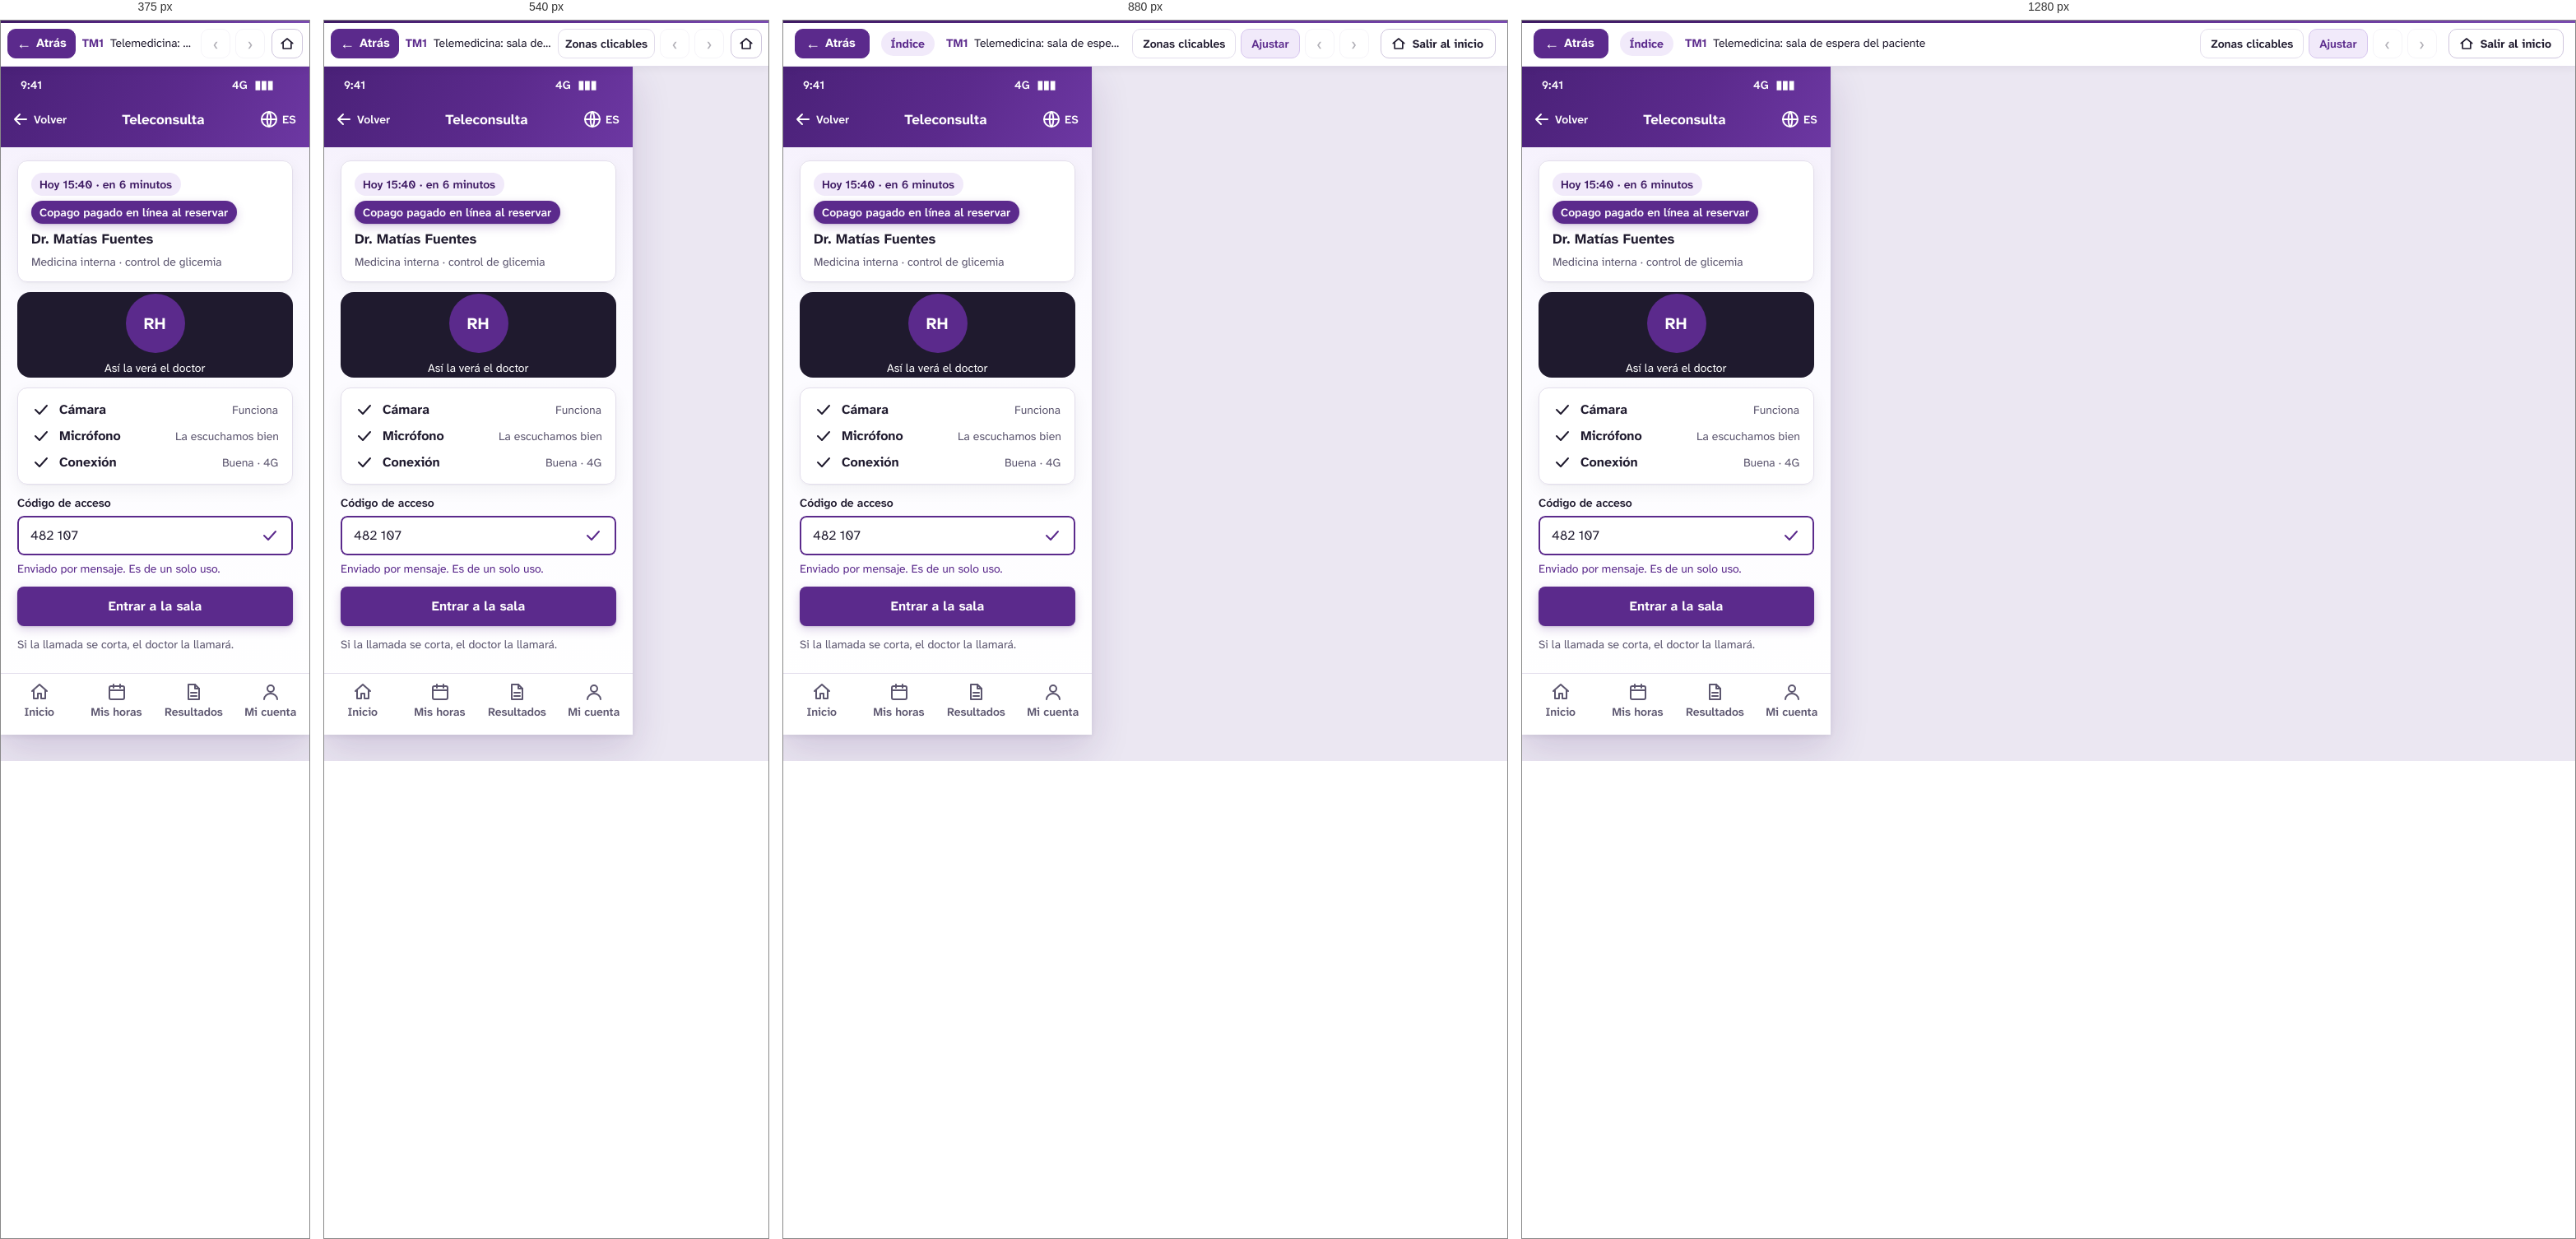
Rendered at 375 px, 540 px, 880 px and 1280 px, left to right.

<!-- file: tm1-telemedicina-sala-de-espera-del-paciente.html -->
<!DOCTYPE html>
<html lang="es">
<head>
<meta charset="utf-8">
<meta name="viewport" content="width=device-width, initial-scale=1">
<title>TM1 · Telemedicina: sala de espera del paciente — Prototipo Red Ñielol · Cerberus Tech</title>
<link rel="stylesheet" href="../assets/css/prototipo.css">
<style>#n56_8164:hover{background:#3e1a63!important;}
#n56_8164:active{background:#1f1a2e!important;}</style>
</head>
<body class="proto" data-w="375" data-h="812" data-file="tm1-telemedicina-sala-de-espera-del-paciente.html">
<header class="pbar">
  <button class="pb-btn back" type="button" data-ui="back" title="Volver a la pantalla anterior (tecla Retroceso)"><span aria-hidden="true">&#8592;</span> Atrás</button>
  <a class="pb-actor" href="../index.html" data-ui="actor" title="Volver a los recorridos del actor">Índice</a>
  <div class="pb-title">
    <span class="pb-screen"><strong>TM1</strong> Telemedicina: sala de espera del paciente</span>
    <span class="pb-flow" data-ui="flow"></span>
  </div>
  <div class="pb-tools">
    <button class="pb-btn txt" type="button" data-ui="hotspots" aria-pressed="false" title="Resaltar las zonas en las que se puede hacer clic (tecla H)">Zonas clicables</button>
    <button class="pb-btn txt" type="button" data-ui="fit" aria-pressed="true" title="Alternar entre ajustar a la ventana y tamaño real (tecla F)">Ajustar</button>
    <a class="pb-btn" data-ui="prev" title="Paso anterior del recorrido (tecla ←)" aria-label="Paso anterior del recorrido">&#8249;</a>
    <span class="pb-step" data-ui="step"></span>
    <a class="pb-btn" data-ui="next" title="Paso siguiente del recorrido (tecla →)" aria-label="Paso siguiente del recorrido">&#8250;</a>
    <a class="pb-btn exit" href="../index.html" title="Salir del recorrido y volver a la página inicial del prototipo"><svg width="18" height="18" viewBox="0 0 24 24" fill="none" stroke="currentColor" stroke-width="2.2" stroke-linecap="round" stroke-linejoin="round" aria-hidden="true"><path d="M3 11.5L12 4l9 7.5"/><path d="M5.5 10v10h13V10"/></svg><span>Salir al inicio</span></a>
  </div>
</header>
<main class="stage">
  <div class="screen" style="width:375px;height:812px">
<div id="n56_8092" class="fr" style="position:absolute;left:0px;top:0px;width:375px;height:812px;background:#f8f6fc;background:linear-gradient(180deg,#f3edfb 0,#fbfaff 260px,#ffffff 100%);overflow:hidden;" ><div id="n56_8093" class="fr" style="position:absolute;left:0px;top:0px;width:375px;height:98px;background:#5b2a8c;background:linear-gradient(120deg,#4a2178 0%,#5b2a8c 55%,#6d38a3 100%);" ><div id="nI56_8093_4_72" class="fr" style="position:absolute;left:0px;top:0px;width:375px;height:38px;overflow:hidden;" ><div id="nI56_8093_4_73" class="tx" style="position:absolute;top:12px;height:20px;white-space:pre;left:24px;text-align:left;font-family:'Atkinson Hyperlegible Next',sans-serif;font-weight:600;font-size:14px;line-height:20px;color:#ffffff;" ><span style="font-family:'Atkinson Hyperlegible Next',sans-serif;font-weight:600;font-size:14px;line-height:20px;color:#ffffff;">9:41</span></div><div id="nI56_8093_4_74" class="tx" style="position:absolute;top:12px;height:20px;white-space:pre;left:281px;text-align:left;font-family:'Atkinson Hyperlegible Next',sans-serif;font-weight:600;font-size:14px;line-height:20px;color:#ffffff;" ><span style="font-family:'Atkinson Hyperlegible Next',sans-serif;font-weight:600;font-size:14px;line-height:20px;color:#ffffff;">4G  ▮▮▮</span></div></div><div id="nI56_8093_4_75" class="fr" style="position:absolute;left:0px;top:38px;width:375px;height:60px;overflow:hidden;" ><div id="nI56_8093_4_76" class="fr" style="position:absolute;left:4px;top:4px;width:85px;height:44px;border-radius:8px;overflow:hidden;" ><div id="nI56_8093_4_77" class="sv" style="position:absolute;left:8px;top:10px;width:24px;height:24px;" ><img src="../assets/svg/i-4a67ed95d38d.svg" alt="" width="24" height="24" draggable="false"></div><div id="nI56_8093_4_80" class="tx" style="position:absolute;top:12px;height:20px;white-space:pre;left:36px;text-align:left;font-family:'Atkinson Hyperlegible Next',sans-serif;font-weight:600;font-size:14px;line-height:20px;color:#ffffff;" ><span style="font-family:'Atkinson Hyperlegible Next',sans-serif;font-weight:600;font-size:14px;line-height:20px;color:#ffffff;">Volver</span></div></div><div id="nI56_8093_4_81" class="tx" style="position:absolute;left:92px;width:211px;top:14px;height:24px;white-space:pre-wrap;text-align:center;font-family:'Atkinson Hyperlegible Next',sans-serif;font-weight:700;font-size:17px;line-height:24px;color:#ffffff;" ><span style="font-family:'Atkinson Hyperlegible Next',sans-serif;font-weight:700;font-size:17px;line-height:24px;color:#ffffff;">Teleconsulta</span></div><div id="nI56_8093_4_82" class="fr" style="position:absolute;left:306px;top:4px;width:61px;height:44px;border-radius:8px;overflow:hidden;" ><div id="nI56_8093_4_83" class="sv" style="position:absolute;left:8px;top:10px;width:24px;height:24px;" ><img src="../assets/svg/i-6f02a88e4b66.svg" alt="" width="24" height="24" draggable="false"></div><div id="nI56_8093_4_87" class="tx" style="position:absolute;top:12px;height:20px;white-space:pre;left:36px;text-align:left;font-family:'Atkinson Hyperlegible Next',sans-serif;font-weight:600;font-size:14px;line-height:20px;color:#ffffff;" ><span style="font-family:'Atkinson Hyperlegible Next',sans-serif;font-weight:600;font-size:14px;line-height:20px;color:#ffffff;">ES</span></div></div></div></div><div id="n56_8110" class="fr" style="position:absolute;left:0px;top:98px;width:375px;height:639px;overflow:hidden;" ><div id="n56_8136" class="fr" style="position:absolute;left:20px;top:16px;width:335px;height:148px;background:#ffffff;border-radius:12px;box-shadow:0 1px 2px rgba(31,26,46,.04),0 6px 20px rgba(31,26,46,.06);" ><div id="n56_8137" class="fr" style="position:absolute;left:17px;top:15px;width:182px;height:28px;background:#f1eafa;border-radius:999px;" ><div id="nI56_8137_3_64" class="tx" style="position:absolute;top:4px;height:20px;white-space:pre;left:10px;text-align:left;font-family:'Atkinson Hyperlegible Next',sans-serif;font-weight:600;font-size:14px;line-height:20px;color:#3e1a63;" ><span style="font-family:'Atkinson Hyperlegible Next',sans-serif;font-weight:600;font-size:14px;line-height:20px;color:#3e1a63;">Hoy 15:40 · en 6 minutos</span></div></div><div id="n72_4382" class="fr" style="position:absolute;left:17px;top:49px;width:250px;height:28px;background:#5b2a8c;border-radius:999px;box-shadow:0 1px 2px rgba(62,26,99,.18),0 4px 12px rgba(91,42,140,.22);" ><div id="nI72_4382_3_66" class="tx" style="position:absolute;top:4px;height:20px;white-space:pre;left:10px;text-align:left;font-family:'Atkinson Hyperlegible Next',sans-serif;font-weight:600;font-size:14px;line-height:20px;color:#ffffff;" ><span style="font-family:'Atkinson Hyperlegible Next',sans-serif;font-weight:600;font-size:14px;line-height:20px;color:#ffffff;">Copago pagado en línea al reservar</span></div></div><div id="n56_8139" class="tx" style="position:absolute;top:83px;height:24px;white-space:pre;left:17px;text-align:left;font-family:'Atkinson Hyperlegible Next',sans-serif;font-weight:700;font-size:17px;line-height:24px;color:#1f1a2e;" ><span style="font-family:'Atkinson Hyperlegible Next',sans-serif;font-weight:700;font-size:17px;line-height:24px;color:#1f1a2e;">Dr. Matías Fuentes</span></div><div id="n56_8140" class="tx" style="position:absolute;top:113px;height:20px;white-space:pre;left:17px;text-align:left;font-family:'Atkinson Hyperlegible Next',sans-serif;font-weight:400;font-size:14px;line-height:20px;color:#5c566f;" ><span style="font-family:'Atkinson Hyperlegible Next',sans-serif;font-weight:400;font-size:14px;line-height:20px;color:#5c566f;">Medicina interna · control de glicemia</span></div><div class="stk" style="inset:0;border-width:1px;border-style:solid;border-color:#e3deec;border-radius:12px;"></div></div><div id="n56_8141" class="fr" style="position:absolute;left:20px;top:176px;width:335px;height:104px;background:#1f1a2e;border-radius:16px;" ><div id="n56_8142" class="fr" style="position:absolute;left:131.5px;top:2px;width:72px;height:72px;background:#5b2a8c;border-radius:999px;" ><div id="n56_8143" class="tx" style="position:absolute;top:22px;height:28px;white-space:pre;left:22px;text-align:left;font-family:'Atkinson Hyperlegible Next',sans-serif;font-weight:700;font-size:20px;line-height:28px;color:#ffffff;" ><span style="font-family:'Atkinson Hyperlegible Next',sans-serif;font-weight:700;font-size:20px;line-height:28px;color:#ffffff;">RH</span></div></div><div id="n56_8144" class="tx" style="position:absolute;top:82px;height:20px;white-space:pre;left:106px;text-align:left;font-family:'Atkinson Hyperlegible Next',sans-serif;font-weight:400;font-size:14px;line-height:20px;color:#ffffff;" ><span style="font-family:'Atkinson Hyperlegible Next',sans-serif;font-weight:400;font-size:14px;line-height:20px;color:#ffffff;">Así la verá el doctor</span></div></div><div id="n56_8145" class="fr" style="position:absolute;left:20px;top:292px;width:335px;height:118px;background:#ffffff;border-radius:12px;box-shadow:0 1px 2px rgba(31,26,46,.04),0 6px 20px rgba(31,26,46,.06);" ><div id="n56_8146" class="fr" style="position:absolute;left:17px;top:15px;width:301px;height:24px;" ><div id="n56_8147" class="sv" style="position:absolute;left:0px;top:0px;width:24px;height:24px;" ><img src="../assets/svg/i-2222b4c3b050.svg" alt="" width="24" height="24" draggable="false"></div><div id="n56_8150" class="tx" style="position:absolute;left:34px;width:202px;top:0px;height:24px;white-space:pre-wrap;text-align:left;font-family:'Atkinson Hyperlegible Next',sans-serif;font-weight:700;font-size:16px;line-height:24px;color:#1f1a2e;" ><span style="font-family:'Atkinson Hyperlegible Next',sans-serif;font-weight:700;font-size:16px;line-height:24px;color:#1f1a2e;">Cámara</span></div><div id="n56_8151" class="tx" style="position:absolute;top:2px;height:20px;white-space:pre;left:244px;text-align:left;font-family:'Atkinson Hyperlegible Next',sans-serif;font-weight:400;font-size:14px;line-height:20px;color:#5c566f;" ><span style="font-family:'Atkinson Hyperlegible Next',sans-serif;font-weight:400;font-size:14px;line-height:20px;color:#5c566f;">Funciona</span></div></div><div id="n56_8152" class="fr" style="position:absolute;left:17px;top:47px;width:301px;height:24px;" ><div id="n56_8153" class="sv" style="position:absolute;left:0px;top:0px;width:24px;height:24px;" ><img src="../assets/svg/i-2222b4c3b050.svg" alt="" width="24" height="24" draggable="false"></div><div id="n56_8156" class="tx" style="position:absolute;left:34px;width:133px;top:0px;height:24px;white-space:pre-wrap;text-align:left;font-family:'Atkinson Hyperlegible Next',sans-serif;font-weight:700;font-size:16px;line-height:24px;color:#1f1a2e;" ><span style="font-family:'Atkinson Hyperlegible Next',sans-serif;font-weight:700;font-size:16px;line-height:24px;color:#1f1a2e;">Micrófono</span></div><div id="n56_8157" class="tx" style="position:absolute;top:2px;height:20px;white-space:pre;left:175px;text-align:left;font-family:'Atkinson Hyperlegible Next',sans-serif;font-weight:400;font-size:14px;line-height:20px;color:#5c566f;" ><span style="font-family:'Atkinson Hyperlegible Next',sans-serif;font-weight:400;font-size:14px;line-height:20px;color:#5c566f;">La escuchamos bien</span></div></div><div id="n56_8158" class="fr" style="position:absolute;left:17px;top:79px;width:301px;height:24px;" ><div id="n56_8159" class="sv" style="position:absolute;left:0px;top:0px;width:24px;height:24px;" ><img src="../assets/svg/i-2222b4c3b050.svg" alt="" width="24" height="24" draggable="false"></div><div id="n56_8162" class="tx" style="position:absolute;left:34px;width:190px;top:0px;height:24px;white-space:pre-wrap;text-align:left;font-family:'Atkinson Hyperlegible Next',sans-serif;font-weight:700;font-size:16px;line-height:24px;color:#1f1a2e;" ><span style="font-family:'Atkinson Hyperlegible Next',sans-serif;font-weight:700;font-size:16px;line-height:24px;color:#1f1a2e;">Conexión</span></div><div id="n56_8163" class="tx" style="position:absolute;top:2px;height:20px;white-space:pre;left:232px;text-align:left;font-family:'Atkinson Hyperlegible Next',sans-serif;font-weight:400;font-size:14px;line-height:20px;color:#5c566f;" ><span style="font-family:'Atkinson Hyperlegible Next',sans-serif;font-weight:400;font-size:14px;line-height:20px;color:#5c566f;">Buena · 4G</span></div></div><div class="stk" style="inset:0;border-width:1px;border-style:solid;border-color:#e3deec;border-radius:12px;"></div></div><div id="n72_4374" class="fr" style="position:absolute;left:20px;top:422px;width:335px;height:100px;" ><div id="nI72_4374_3_46" class="tx" style="position:absolute;top:0px;height:20px;white-space:pre;left:0px;text-align:left;font-family:'Atkinson Hyperlegible Next',sans-serif;font-weight:600;font-size:14px;line-height:20px;color:#1f1a2e;" ><span style="font-family:'Atkinson Hyperlegible Next',sans-serif;font-weight:600;font-size:14px;line-height:20px;color:#1f1a2e;">Código de acceso</span></div><div id="nI72_4374_3_47" class="fr" style="position:absolute;left:0px;top:26px;width:335px;height:48px;background:#ffffff;border-radius:8px;overflow:hidden;" ><div id="nI72_4374_3_48" class="tx" style="position:absolute;left:16px;width:273px;top:12px;height:24px;white-space:pre-wrap;text-align:left;font-family:'Atkinson Hyperlegible Next',sans-serif;font-weight:400;font-size:16px;line-height:24px;color:#1f1a2e;" ><span style="font-family:'Atkinson Hyperlegible Next',sans-serif;font-weight:400;font-size:16px;line-height:24px;color:#1f1a2e;">482 107</span></div><div id="nI72_4374_3_49" class="sv" style="position:absolute;left:295px;top:12px;width:24px;height:24px;" ><img src="../assets/svg/i-93650e2cb7ff.svg" alt="" width="24" height="24" draggable="false"></div><div class="stk" style="inset:0;border-width:2px;border-style:solid;border-color:#5b2a8c;border-radius:8px;"></div></div><div id="nI72_4374_3_52" class="tx" style="position:absolute;left:0px;width:337px;top:80px;height:20px;white-space:pre-wrap;text-align:left;font-family:'Atkinson Hyperlegible Next',sans-serif;font-weight:400;font-size:14px;line-height:20px;color:#5b2a8c;" ><span style="font-family:'Atkinson Hyperlegible Next',sans-serif;font-weight:400;font-size:14px;line-height:20px;color:#5b2a8c;">Enviado por mensaje. Es de un solo uso.</span></div></div><div id="n56_8164" class="fr hs" style="position:absolute;left:20px;top:534px;width:335px;height:48px;background:#5b2a8c;border-radius:8px;box-shadow:0 1px 2px rgba(62,26,99,.18),0 4px 12px rgba(91,42,140,.22);" data-go="tm1b-telemedicina-paciente-en-la-consulta.html" tabindex="0" role="button" aria-label="Botón Entrar a la sala"><div id="nI56_8164_3_3" class="tx" style="position:absolute;top:12px;height:24px;white-space:pre;left:110.5px;text-align:left;font-family:'Atkinson Hyperlegible Next',sans-serif;font-weight:700;font-size:16px;line-height:24px;color:#ffffff;" ><span style="font-family:'Atkinson Hyperlegible Next',sans-serif;font-weight:700;font-size:16px;line-height:24px;color:#ffffff;">Entrar a la sala</span></div></div><div id="n56_8166" class="tx" style="position:absolute;left:20px;width:337px;top:594px;height:20px;white-space:pre-wrap;text-align:left;font-family:'Atkinson Hyperlegible Next',sans-serif;font-weight:400;font-size:14px;line-height:20px;color:#5c566f;" ><span style="font-family:'Atkinson Hyperlegible Next',sans-serif;font-weight:400;font-size:14px;line-height:20px;color:#5c566f;">Si la llamada se corta, el doctor la llamará.</span></div></div><div id="n56_8111" class="fr" style="position:absolute;left:0px;top:737px;width:375px;height:75px;background:#ffffff;" ><div id="nI56_8111_4_89" class="fr" style="position:absolute;left:0px;top:1px;width:93.75px;height:62px;overflow:hidden;" ><div id="nI56_8111_4_90" class="sv" style="position:absolute;left:34.88px;top:10px;width:24px;height:24px;" ><img src="../assets/svg/i-7a842098afc3.svg" alt="" width="24" height="24" draggable="false"></div><div id="nI56_8111_4_94" class="tx" style="position:absolute;top:36px;height:20px;white-space:pre;left:28.38px;text-align:left;font-family:'Atkinson Hyperlegible Next',sans-serif;font-weight:600;font-size:14px;line-height:20px;color:#5c566f;" ><span style="font-family:'Atkinson Hyperlegible Next',sans-serif;font-weight:600;font-size:14px;line-height:20px;color:#5c566f;">Inicio</span></div></div><div id="nI56_8111_4_95" class="fr" style="position:absolute;left:93.75px;top:1px;width:93.75px;height:62px;overflow:hidden;" ><div id="nI56_8111_4_96" class="sv" style="position:absolute;left:34.88px;top:10px;width:24px;height:24px;" ><img src="../assets/svg/i-3bfeb7d33a54.svg" alt="" width="24" height="24" draggable="false"></div><div id="nI56_8111_4_100" class="tx" style="position:absolute;top:36px;height:20px;white-space:pre;left:15.38px;text-align:left;font-family:'Atkinson Hyperlegible Next',sans-serif;font-weight:600;font-size:14px;line-height:20px;color:#5c566f;" ><span style="font-family:'Atkinson Hyperlegible Next',sans-serif;font-weight:600;font-size:14px;line-height:20px;color:#5c566f;">Mis horas</span></div></div><div id="nI56_8111_4_101" class="fr" style="position:absolute;left:187.5px;top:1px;width:93.75px;height:62px;overflow:hidden;" ><div id="nI56_8111_4_102" class="sv" style="position:absolute;left:34.88px;top:10px;width:24px;height:24px;" ><img src="../assets/svg/i-583ee2b1a95f.svg" alt="" width="24" height="24" draggable="false"></div><div id="nI56_8111_4_106" class="tx" style="position:absolute;top:36px;height:20px;white-space:pre;left:11.38px;text-align:left;font-family:'Atkinson Hyperlegible Next',sans-serif;font-weight:600;font-size:14px;line-height:20px;color:#5c566f;" ><span style="font-family:'Atkinson Hyperlegible Next',sans-serif;font-weight:600;font-size:14px;line-height:20px;color:#5c566f;">Resultados</span></div></div><div id="nI56_8111_4_107" class="fr" style="position:absolute;left:281.25px;top:1px;width:93.75px;height:62px;overflow:hidden;" ><div id="nI56_8111_4_108" class="sv" style="position:absolute;left:34.88px;top:10px;width:24px;height:24px;" ><img src="../assets/svg/i-53c197c9e7c7.svg" alt="" width="24" height="24" draggable="false"></div><div id="nI56_8111_4_112" class="tx" style="position:absolute;top:36px;height:20px;white-space:pre;left:14.88px;text-align:left;font-family:'Atkinson Hyperlegible Next',sans-serif;font-weight:600;font-size:14px;line-height:20px;color:#5c566f;" ><span style="font-family:'Atkinson Hyperlegible Next',sans-serif;font-weight:600;font-size:14px;line-height:20px;color:#5c566f;">Mi cuenta</span></div></div><div class="stk" style="inset:0;border-width:1px 0px 0px 0px;border-style:solid;border-color:#e3deec;"></div></div></div>

  </div>
</main>
<script src="../assets/js/actores.js"></script>
<script src="../assets/js/prototipo.js"></script>
</body>
</html>


/* @media block from prototipo.css */
@media (max-width: 1000px) { .pb-flow { display: none; } .pb-actor { max-width: 170px; } }

/* @media block from prototipo.css */
@media (max-width: 760px) {
  .pbar { gap: 8px; padding: 0 8px; }
  .pb-actor, .pb-step, .pb-btn.txt[data-ui="fit"] { display: none; }
  .pb-btn.txt { padding: 0 8px; }
  .pb-btn.back { padding: 0 10px; }
  .stage { padding: 8px; }
}

/* @media block from prototipo.css */
@media (max-width: 480px) { .pb-btn.txt[data-ui="hotspots"] { display: none; } }

/* @media block from prototipo.css */
@media (max-width: 700px) {
  .ihead { padding: 40px 0 36px; }
  .ihead h1 { font-size: 34px; }
  .ihead.small h1 { font-size: 30px; }
  .actors { grid-template-columns: 1fr; }
  .rec-h { flex-direction: column; align-items: flex-start; }
}

/* @media block from prototipo.css */
@media (max-width: 600px) { .guia-item { flex-direction: column; } }

/* @media block from prototipo.css */
@media (max-width: 760px) { .pb-btn.exit span { display: none; } .pb-btn.exit { padding: 0 9px; margin-left: 2px; } }